Image classification data set "original_png" (shakir-darbar/shakir on GitHub). Class labels (4): bronchiectasis, healthy, pneumonia, URTI.

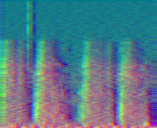
Label: bronchiectasis

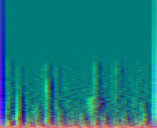
Label: URTI

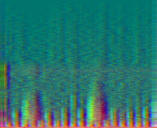
Label: healthy

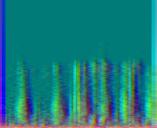
Label: healthy

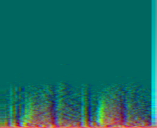
Label: pneumonia

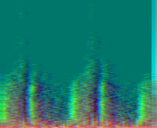
Label: pneumonia
